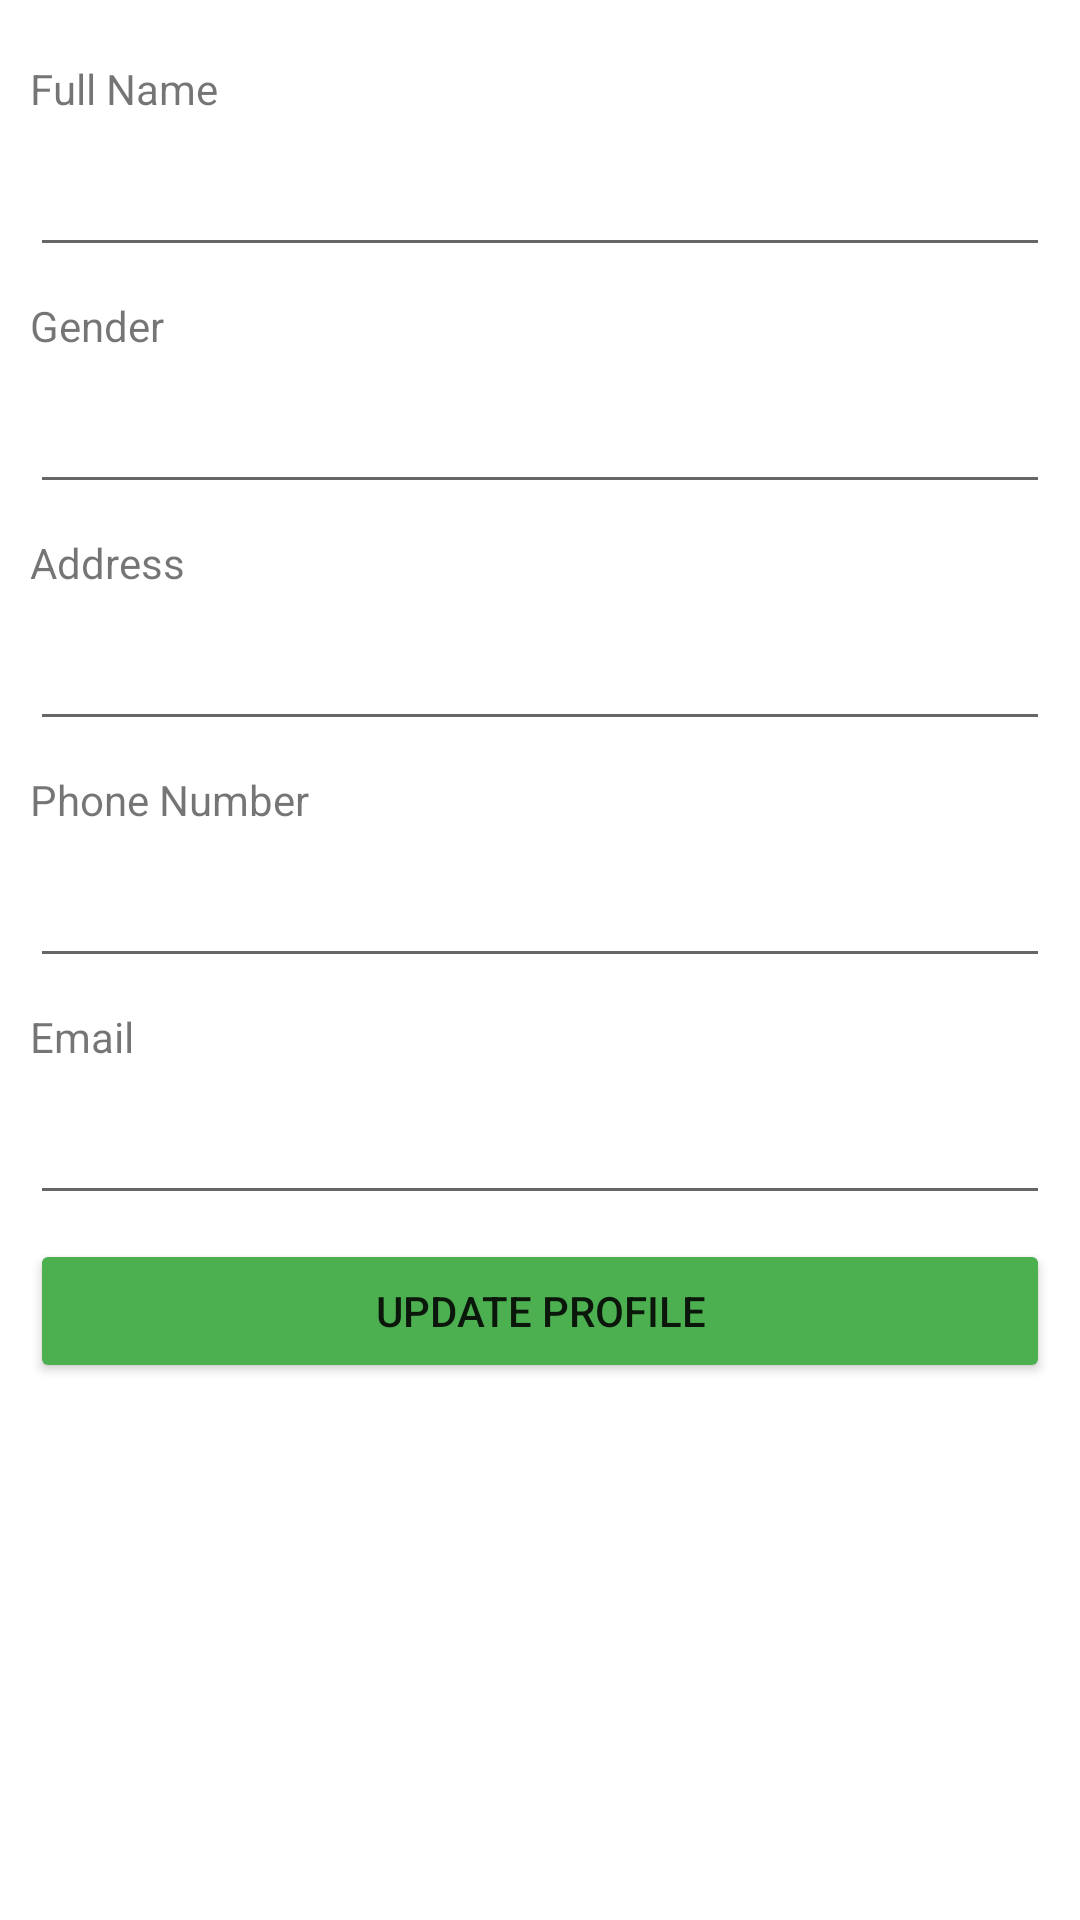

The Android layout XML behind this screen, and the referenced resources:
<!-- AndroidManifest.xml: application theme Theme.OK4Umobile -->
<!-- res/layout/fragment_edit_profile.xml -->
<?xml version="1.0" encoding="utf-8"?>
<FrameLayout xmlns:android="http://schemas.android.com/apk/res/android"
    xmlns:app="http://schemas.android.com/apk/res-auto"
    xmlns:tools="http://schemas.android.com/tools"
    android:layout_width="match_parent"
    android:layout_height="match_parent"
    tools:context=".EditProfile">

    <LinearLayout
        android:layout_width="match_parent"
        android:layout_height="match_parent"
        android:layout_margin="10dp"
        android:orientation="vertical">

        <TextView
            android:id="@+id/tvName"
            android:layout_width="match_parent"
            android:layout_height="wrap_content"
            android:layout_marginTop="10dp"
            android:text="Full Name" />

        <EditText
            android:id="@+id/tfFullName"
            android:layout_width="match_parent"
            android:layout_height="50dp"
            android:inputType="textPersonName" />

        <TextView
            android:id="@+id/tvGender"
            android:layout_width="match_parent"
            android:layout_height="wrap_content"
            android:layout_marginTop="10dp"
            android:text="Gender" />

        <EditText
            android:id="@+id/editTextTextPersonName2"
            android:layout_width="match_parent"
            android:layout_height="50dp"
            android:ems="10"
            android:inputType="textPersonName" />

        <TextView
            android:id="@+id/tvAddress"
            android:layout_width="match_parent"
            android:layout_height="wrap_content"
            android:layout_marginTop="10dp"
            android:text="Address" />

        <EditText
            android:id="@+id/editTextTextPostalAddress"
            android:layout_width="match_parent"
            android:layout_height="50dp"
            android:ems="10"
            android:inputType="textPostalAddress" />

        <TextView
            android:id="@+id/tvContact"
            android:layout_width="match_parent"
            android:layout_height="wrap_content"
            android:layout_marginTop="10dp"
            android:text="Phone Number" />

        <EditText
            android:id="@+id/editTextPhone"
            android:layout_width="match_parent"
            android:layout_height="50dp"
            android:ems="10"
            android:inputType="phone" />

        <TextView
            android:id="@+id/textView5"
            android:layout_width="match_parent"
            android:layout_height="wrap_content"
            android:layout_marginTop="10dp"
            android:text="Email" />

        <EditText
            android:id="@+id/editTextTextPersonName3"
            android:layout_width="match_parent"
            android:layout_height="50dp"
            android:ems="10"
            android:inputType="textWebEmailAddress" />

        <Button
            android:id="@+id/button"
            android:layout_width="match_parent"
            android:layout_height="wrap_content"
            android:layout_marginTop="8dp"
            android:text="Update Profile"
            app:backgroundTint="#4CAF50" />

    </LinearLayout>
</FrameLayout>
<!-- resources referenced by this layout -->
<resources>
  <style name="Theme.OK4Umobile" parent="Theme.MaterialComponents.DayNight.DarkActionBar">
          
          <item name="colorPrimary">@color/purple_500</item>
          <item name="colorPrimaryVariant">@color/purple_700</item>
          <item name="colorOnPrimary">@color/white</item>
          
          <item name="colorSecondary">@color/teal_200</item>
          <item name="colorSecondaryVariant">@color/teal_700</item>
          <item name="colorOnSecondary">@color/black</item>
          
          <item name="android:statusBarColor" tools:targetApi="l">?attr/colorPrimaryVariant</item>
          
      </style>
  <color name="purple_500">#FF6200EE</color>
  <color name="purple_700">#FF3700B3</color>
  <color name="white">#FFFFFFFF</color>
  <color name="teal_200">#FF03DAC5</color>
  <color name="teal_700">#FF018786</color>
  <color name="black">#FF000000</color>
</resources>
